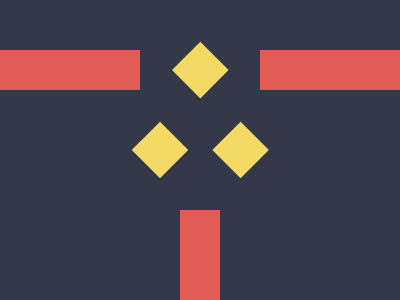

Here is a drawing made with CSS. Write the source that renders it.

<div a>
  <div b>
    <div c>
      <div d>
        <div e>
          <div f></div>
        </div>
      </div>
    </div>
  </div>
</div>
<style>
  *{background:#343848}
  div {
    width: 40px;
    height: 40px;
    background: #F4DA64;
    position: absolute;
  }

  [a], [b], [c] {
    background: #E25C57;
    top: 0;
    left: 260px;
    width: 140px;
  }
  [a] {
    left: 0;
    top: 50px;
  }
  [c] {
    left: -80px;
    top: 160px;
    width: 40px;
    height: 140px;
  }
  [d] {
    top: -80px;
    left: -40px;
    rotate: -45deg;
  }
  [e] {
    top: 57px;
    left: 57px;
  }
  [f] {
    top: -85px;
    left: 28px;
  }
</style>

<!-- minified (318 char)
 
<div a><div b><div c><div d><div e><div f><style>*{background:#343848}div{width:40;height:40;background:#f4da64;position:absolute}[a],[b],[c]{background:#e25c57;top:0;left:260;width:140}[a]{left:0;top:50}[c]{left:-80;top:160;width:40;height:140}[d]{top:-80;left:-40;rotate:-45deg}[e]{top:57;left:57}[f]{top:-85;left:28

-->
